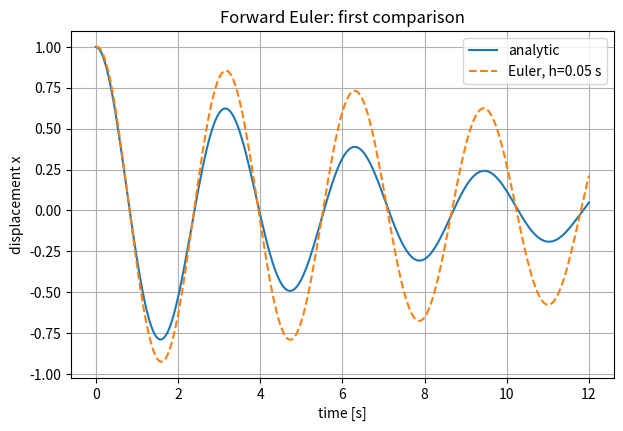
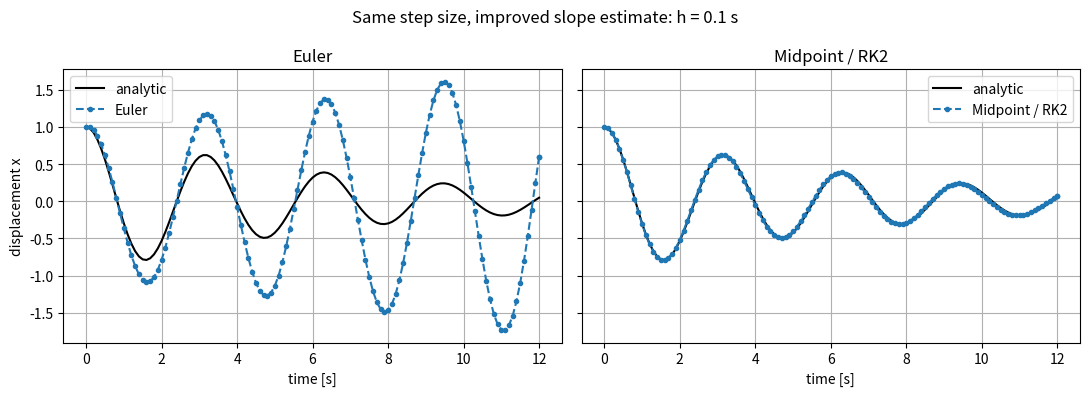
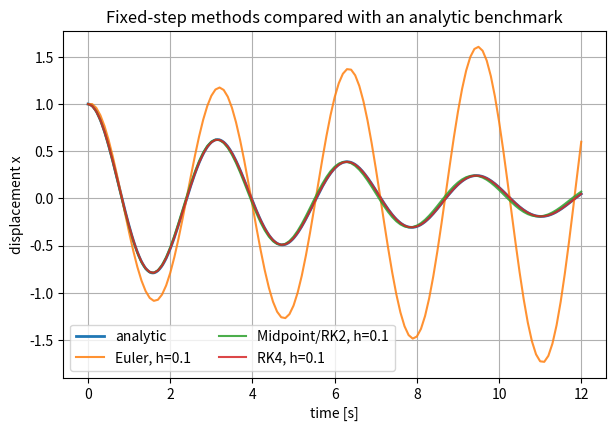
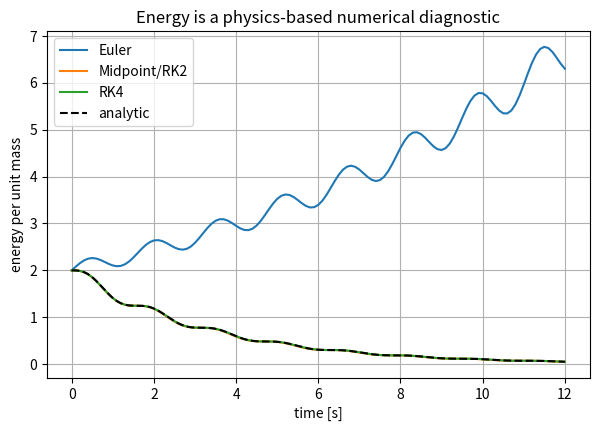

Source code (Python) for these figures, in order: (Note: this script raises an exception after producing the figures.)
import numpy as np
import pandas as pd
import matplotlib.pyplot as plt

from scipy.integrate import solve_ivp

# Keep plots readable and consistent with the rest of the course.
plt.rcParams.update({"figure.figsize": (7, 4.5), "axes.grid": True})


# Physical parameters in convenient units.
omega0 = 2.0       # natural angular frequency [rad/s]
beta = 0.15        # damping rate [1/s], beta < omega0 -> underdamped
x0 = 1.0           # initial displacement
v0 = 0.0           # initial velocity

y0 = np.array([x0, v0], dtype=float)
t_span = (0.0, 12.0)


def oscillator_rhs(t, y, omega0=omega0, beta=beta):
    """Return dy/dt for the damped harmonic oscillator.

    Parameters
    ----------
    t : float
        Time. The system is autonomous, but solvers still pass t explicitly.
    y : array-like, shape (2,)
        State vector [x, v].
    omega0 : float
        Undamped natural angular frequency.
    beta : float
        Damping rate in x'' + 2 beta x' + omega0^2 x = 0.
    """
    x, v = y
    dxdt = v
    dvdt = -2.0 * beta * v - omega0**2 * x
    return np.array([dxdt, dvdt])


def oscillator_exact(t, x0=x0, v0=v0, omega0=omega0, beta=beta):
    """Analytic underdamped solution x(t), v(t) for arbitrary x0 and v0."""
    t = np.asarray(t, dtype=float)
    omega_d = np.sqrt(omega0**2 - beta**2)
    A = x0
    B = (v0 + beta * x0) / omega_d

    exp_factor = np.exp(-beta * t)
    cos_term = np.cos(omega_d * t)
    sin_term = np.sin(omega_d * t)

    x = exp_factor * (A * cos_term + B * sin_term)

    # Differentiate the analytic expression so that x and v are benchmarked
    # consistently against the same initial conditions.
    v = exp_factor * (
        -beta * (A * cos_term + B * sin_term)
        + omega_d * (-A * sin_term + B * cos_term)
    )
    return x, v

# Explicitly verify the benchmark initial conditions.
x_check, v_check = oscillator_exact(np.array([0.0]))
print(f"x_exact(0) = {x_check[0]:.6f} (target {x0})")
print(f"v_exact(0) = {v_check[0]:.6f} (target {v0})")


def euler_step(f, t, y, h):
    """Advance one step with forward Euler."""
    return y + h * f(t, y)


def integrate_fixed_step(f, stepper, t_span, y0, h):
    """Integrate y' = f(t,y) with a fixed-step one-step method.

    The final step is shortened if needed so that the returned trajectory ends
    exactly at t_span[1]. This keeps endpoint comparisons fair when h does not
    divide the interval perfectly.
    """
    t0, tf = t_span
    times = [float(t0)]
    states = [np.asarray(y0, dtype=float).copy()]

    t = float(t0)
    y = np.asarray(y0, dtype=float).copy()
    while t < tf - 10 * np.finfo(float).eps:
        h_step = min(h, tf - t)
        y = np.asarray(stepper(f, t, y, h_step), dtype=float)
        t = t + h_step
        times.append(t)
        states.append(y.copy())

    return np.asarray(times), np.vstack(states)

# A first look at Euler.
demo_h = 0.05 # time step in seconds
t_euler, y_euler = integrate_fixed_step(
    oscillator_rhs, euler_step, t_span, y0, h=demo_h
)

x_exact_euler_grid, _ = oscillator_exact(t_euler)

fig, ax = plt.subplots()
ax.plot(t_euler, x_exact_euler_grid, label="analytic")
ax.plot(t_euler, y_euler[:, 0], "--", label="Euler, h={} s".format(demo_h))
ax.set(xlabel="time [s]", ylabel="displacement x", title="Forward Euler: first comparison")
ax.legend()
plt.show()


def midpoint_step(f, t, y, h):
    """Advance one step with the explicit midpoint (RK2) method."""
    # First estimate the slope at the beginning of the interval.
    k1 = f(t, y)

    # Use that slope to predict the state halfway across the interval.
    y_mid = y + 0.5 * h * k1

    # Estimate the slope at the midpoint.
    k2 = f(t + 0.5 * h, y_mid)

    # Use the midpoint slope for the full step.
    return y + h * k2


# Quick sanity check: with h=0, the state should not change.
np.testing.assert_allclose(midpoint_step(oscillator_rhs, t_span[0], y0, 0.0), y0)

# Compare the worked Midpoint/RK2 method with Euler at the same step size.
rk2_demo_h = 0.1

t_euler_demo, y_euler_demo = integrate_fixed_step(
    oscillator_rhs, euler_step, t_span, y0, rk2_demo_h
)
t_midpoint_demo, y_midpoint_demo = integrate_fixed_step(
    oscillator_rhs, midpoint_step, t_span, y0, rk2_demo_h
)

x_exact_euler_demo, _ = oscillator_exact(t_euler_demo)
x_exact_midpoint_demo, _ = oscillator_exact(t_midpoint_demo)

fig, axes = plt.subplots(1, 2, figsize=(11, 4), sharey=True)
axes[0].plot(t_euler_demo, x_exact_euler_demo, "k-", label="analytic")
axes[0].plot(t_euler_demo, y_euler_demo[:, 0], "o--", ms=3, label="Euler")
axes[0].set_title("Euler")
axes[0].set_xlabel("time [s]")
axes[0].set_ylabel("displacement x")
axes[0].legend()

axes[1].plot(t_midpoint_demo, x_exact_midpoint_demo, "k-", label="analytic")
axes[1].plot(t_midpoint_demo, y_midpoint_demo[:, 0], "o--", ms=3, label="Midpoint / RK2")
axes[1].set_title("Midpoint / RK2")
axes[1].set_xlabel("time [s]")
axes[1].legend()

fig.suptitle(f"Same step size, improved slope estimate: h = {rk2_demo_h:g} s")
fig.tight_layout()
plt.show()

def rk4_step(f, t, y, h):
    """Advance one step with the classical fourth-order Runge-Kutta method."""
    k1 = f(t, y)

    # TODO: compute k2 at the first midpoint estimate.
    k2 = ...

    # TODO: compute k3 using k2 to form a second midpoint estimate.
    k3 = ...

    # TODO: compute k4 at the end of the interval using k3.
    k4 = ...

    # TODO: combine k1, k2, k3, k4 with the RK4 weights 1,2,2,1.
    return ...


def rk4_step_ref(f, t, y, h):
    """Reference classical RK4 step used for the instructor demonstration."""
    k1 = f(t, y)
    k2 = f(t + 0.5 * h, y + 0.5 * h * k1)
    k3 = f(t + 0.5 * h, y + 0.5 * h * k2)
    k4 = f(t + h, y + h * k3)
    return y + (h / 6.0) * (k1 + 2*k2 + 2*k3 + k4)


rk4_demo_h = 0.1
methods = {
    "Euler": euler_step,
    "Midpoint/RK2": midpoint_step,
    "RK4": rk4_step_ref,
}

trajectories = {}
for name, stepper in methods.items():
    t_num, y_num = integrate_fixed_step(
        oscillator_rhs, stepper, t_span, y0, h=rk4_demo_h
    )
    trajectories[name] = (t_num, y_num)

# Use a dense grid only for plotting the analytic benchmark.
t_dense = np.linspace(t_span[0], t_span[1], 600)
x_exact_dense, v_exact_dense = oscillator_exact(t_dense)

fig, ax = plt.subplots()
ax.plot(t_dense, x_exact_dense, label="analytic", linewidth=2)
for name, (t_num, y_num) in trajectories.items():
    ax.plot(t_num, y_num[:, 0], label=f"{name}, h={rk4_demo_h:g}", alpha=0.85)
ax.set(xlabel="time [s]", ylabel="displacement x", title="Fixed-step methods compared with an analytic benchmark")
ax.legend(ncol=2)
plt.show()

def oscillator_energy(y, omega0=omega0):
    """Mechanical energy per unit mass for states [x, v]."""
    y = np.asarray(y)
    x = np.take(y, 0, axis=-1)
    v = np.take(y, 1, axis=-1)
    return 0.5 * v**2 + 0.5 * omega0**2 * x**2

fig, ax = plt.subplots()
for name, (t_num, y_num) in trajectories.items():
    ax.plot(t_num, oscillator_energy(y_num), label=name)

analytic_states = np.column_stack([x_exact_dense, v_exact_dense])
ax.plot(t_dense, oscillator_energy(analytic_states), "k--", label="analytic")
ax.set(xlabel="time [s]", ylabel="energy per unit mass", title="Energy is a physics-based numerical diagnostic")
ax.legend()
plt.show()

h_values = np.array([0.025, 0.0125, 0.00625, 0.003125, 0.0015625])
methods_for_convergence = {
    "Euler": euler_step,
    "Midpoint/RK2": midpoint_step,
    "RK4": rk4_step_ref,
}

x_tf, v_tf = oscillator_exact(np.array([t_span[1]]))
y_tf_exact = np.array([x_tf[0], v_tf[0]])

rows = []
for method_name, stepper in methods_for_convergence.items():
    for h in h_values:
        # TODO: integrate with this method and step size.
        # Hint: call integrate_fixed_step(oscillator_rhs, stepper, t_span, y0, h).
        t_num, y_num = ...

        # Compute the Euclidean error of the final state.
        error = np.linalg.norm(y_num[-1] - y_tf_exact)

        rows.append({"method": method_name, "h": h, "error": error})

convergence_df = pd.DataFrame(rows)
convergence_df


# Worked follow-up: plot the convergence study on log-log axes.
fig, ax = plt.subplots()
for method_name, group in convergence_df.groupby("method"):
    # Sorting by h makes the line connect points in physical step-size order.
    group_sorted = group.sort_values("h")
    ax.loglog(group_sorted["h"], group_sorted["error"], "o-", label=method_name)

ax.set(
    xlabel="step size h [s]",
    ylabel="final-state error",
    title="Observed convergence from a step-size study",
)
ax.legend()
plt.show()


# Worked follow-up: fit one log-log slope for each method.
order_rows = []
for method_name, group in convergence_df.groupby("method"):
    group_sorted = group.sort_values("h")

    # np.polyfit returns [slope, intercept] for a first-degree polynomial.
    observed_order = np.polyfit(
        np.log(group_sorted["h"]),
        np.log(group_sorted["error"]),
        deg=1,
    )[0]

    order_rows.append({
        "method": method_name,
        "observed_order_p": observed_order,
    })

order_df = pd.DataFrame(order_rows)
order_df


# Compare fixed-step RK4 with adaptive solve_ivp tolerance choices.
comparison_rows = []

# Fixed-step RK4: accuracy is controlled by manually choosing h.
rk4_h_values = [0.2, 0.1, 0.05, 0.025]
for h in rk4_h_values:
    t_num, y_num = integrate_fixed_step(
        oscillator_rhs, rk4_step_ref, t_span, y0, h=h
    )
    endpoint_error = np.linalg.norm(y_num[-1] - y_tf_exact)
    comparison_rows.append({
        "approach": "fixed RK4",
        "setting": f"h={h:g}",
        "rtol": np.nan,
        "atol": np.nan,
        "steps_or_accepted_steps": len(t_num) - 1,
        "function_evaluations": 4 * (len(t_num) - 1),
        "endpoint_error": endpoint_error,
        "success": True,
    })

# Adaptive RK45 through solve_ivp: accuracy is controlled by tolerances.
tolerances = [1e-4, 1e-7, 1e-10]
for rtol in tolerances:
    atol = rtol * 1e-2
    sol = solve_ivp(
        oscillator_rhs,
        t_span,
        y0,
        method="RK45",
        rtol=rtol,
        atol=atol,
    )
    endpoint_error = np.linalg.norm(sol.y[:, -1] - y_tf_exact)
    comparison_rows.append({
        "approach": "solve_ivp RK45",
        "setting": f"rtol={rtol:g}, atol={atol:g}",
        "rtol": rtol,
        "atol": atol,
        "steps_or_accepted_steps": sol.t.size - 1,
        "function_evaluations": sol.nfev,
        "endpoint_error": endpoint_error,
        "success": sol.success,
    })

solver_comparison_df = pd.DataFrame(comparison_rows)
solver_comparison_df
